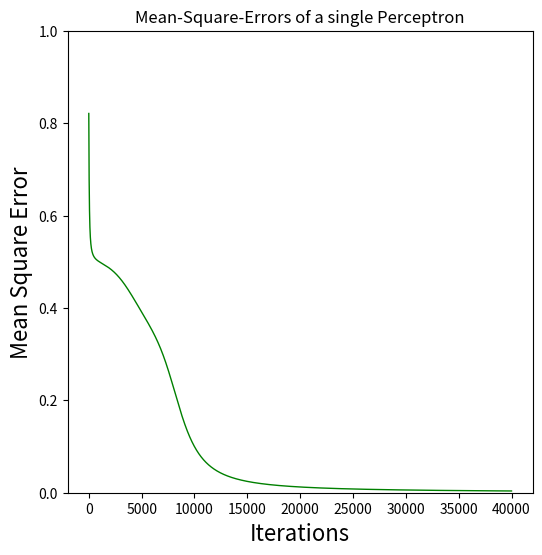

Generate this figure with matplotlib:
import numpy as np
import matplotlib.pyplot as pyplot

X = np.array([
  [1,1],
  [0,1],
  [1,0],
  [0,0],
])

Y = np.array([
  [0],
  [1],
  [1],
  [0]
])

n_input = len(X[0]) + 1
n_output = len(Y[0])
hidden_layer_neurons = np.array([2]) # the 2 means that there is one hidden layer with 2 neurons
# example: np.array([6, 2]) would be 2 hidden layers, The first with 6 neurons and the second with 2 (+ there biases)


def generate_weights(n_input, n_output, hidden_layer_neurons):
  W = []
  for i in range(len(hidden_layer_neurons)+1):
    if i == 0: # first layer
      W.append(np.random.random((n_input, hidden_layer_neurons[i])))
    elif i == len(hidden_layer_neurons): # last layer
      W.append(np.random.random((hidden_layer_neurons[i-1]+1, n_output)))
    else: # middle layers
      W.append(np.random.random((hidden_layer_neurons[i-1]+1, hidden_layer_neurons[i])))
  return(W)

def add_ones_to_input(x):
  return(np.append(x, np.array([np.ones(len(x))]).T, axis=1))

#X = add_ones_to_input(X)
W = generate_weights(n_input, n_output, hidden_layer_neurons)

# def step(s):
#   return( np.where(s >= 0, 1, 0) )

# [redacted]
Y = np.array([
  [0,1],
  [1,1],
  [1,1],
  [0,1]
])
W[0] = np.array([
  [ -0.688, -0.688, 0.197], 
  [0.732, 0.202, -0.884]]).T
W[1] = np.array([
  [-0.575, -0.636, 0.665],
  [-0.959, 0.940, 0.416]]).T
  
  
# W[0] = np.array([
#   [-0.251, 0.901, 0.464], 
#   [0.197, -0.688, -0.688], 
#   [-0.884, 0.732, 0.202]])
#   
# W[1] = np.array([
#   [0.416, -0.959, 0.940], 
#   [0.665, -0.575, -0.636]])

# W[0] = np.array([
#   [-0.251, 0.901, 0.464], 
#   [0.197, -0.688, -0.688]]).T
# 
# W[1] = np.array([
#   [0.416, -0.959, 0.940]]).T
  
def sigmoid(x):
  return 1.0 / (1.0 + np.exp(-x))

def deriv_sigmoid(x):
  return x * (1 - x)


def forward(x, w):
  return( sigmoid(x @ w) )

def backward(IN, OUT, W, Y, grad, k):
  if k == len(grad)-1:
    grad[k] = deriv_sigmoid(OUT[k]) * (Y-OUT[k])
  else:
    grad[k] = deriv_sigmoid(OUT[k]) *(grad[k+1] @ W[k+1][0:len(W[k+1])-1].T) # ohne das letzte W da wir ja nur die knoten ohen bias befüllen
  return(grad)

eta = 0.03
errors = []
for i in range(40000):
  IN = []
  OUT = []
  grad = [None]*len(W)
  for k in range(len(W)):
    if k==0:
      IN.append(add_ones_to_input(X))
    else:
      IN.append(add_ones_to_input(OUT[k-1]))
    OUT.append(forward(x=IN[k], w=W[k]))
    
  errors.append(Y - OUT[-1])
    
  for k in range(len(W)-1,-1, -1):
    grad = backward(IN, OUT, W, Y, grad, k) 
    
  for k in range(len(W)):
    W[k] = W[k] + eta * (IN[k].T @ grad[k])





def mean_square_error(error):
  return( 0.5 * np.sum(error ** 2) )

mean_square_errors = np.array(list(map(mean_square_error, errors)))

def plot_error(errors, title):
  x = list(range(len(errors)))
  y = np.array(errors)
  pyplot.figure(figsize=(6,6))
  pyplot.plot(x, y, "g", linewidth=1)
  pyplot.xlabel("Iterations", fontsize = 16)
  pyplot.ylabel("Mean Square Error", fontsize = 16)
  pyplot.title(title)
  #pyplot.ylim(-0.01,max(errors)*1.2)
  pyplot.ylim(0,1)
  pyplot.show()
  
plot_error(mean_square_errors, "Mean-Square-Errors of a single Perceptron")
